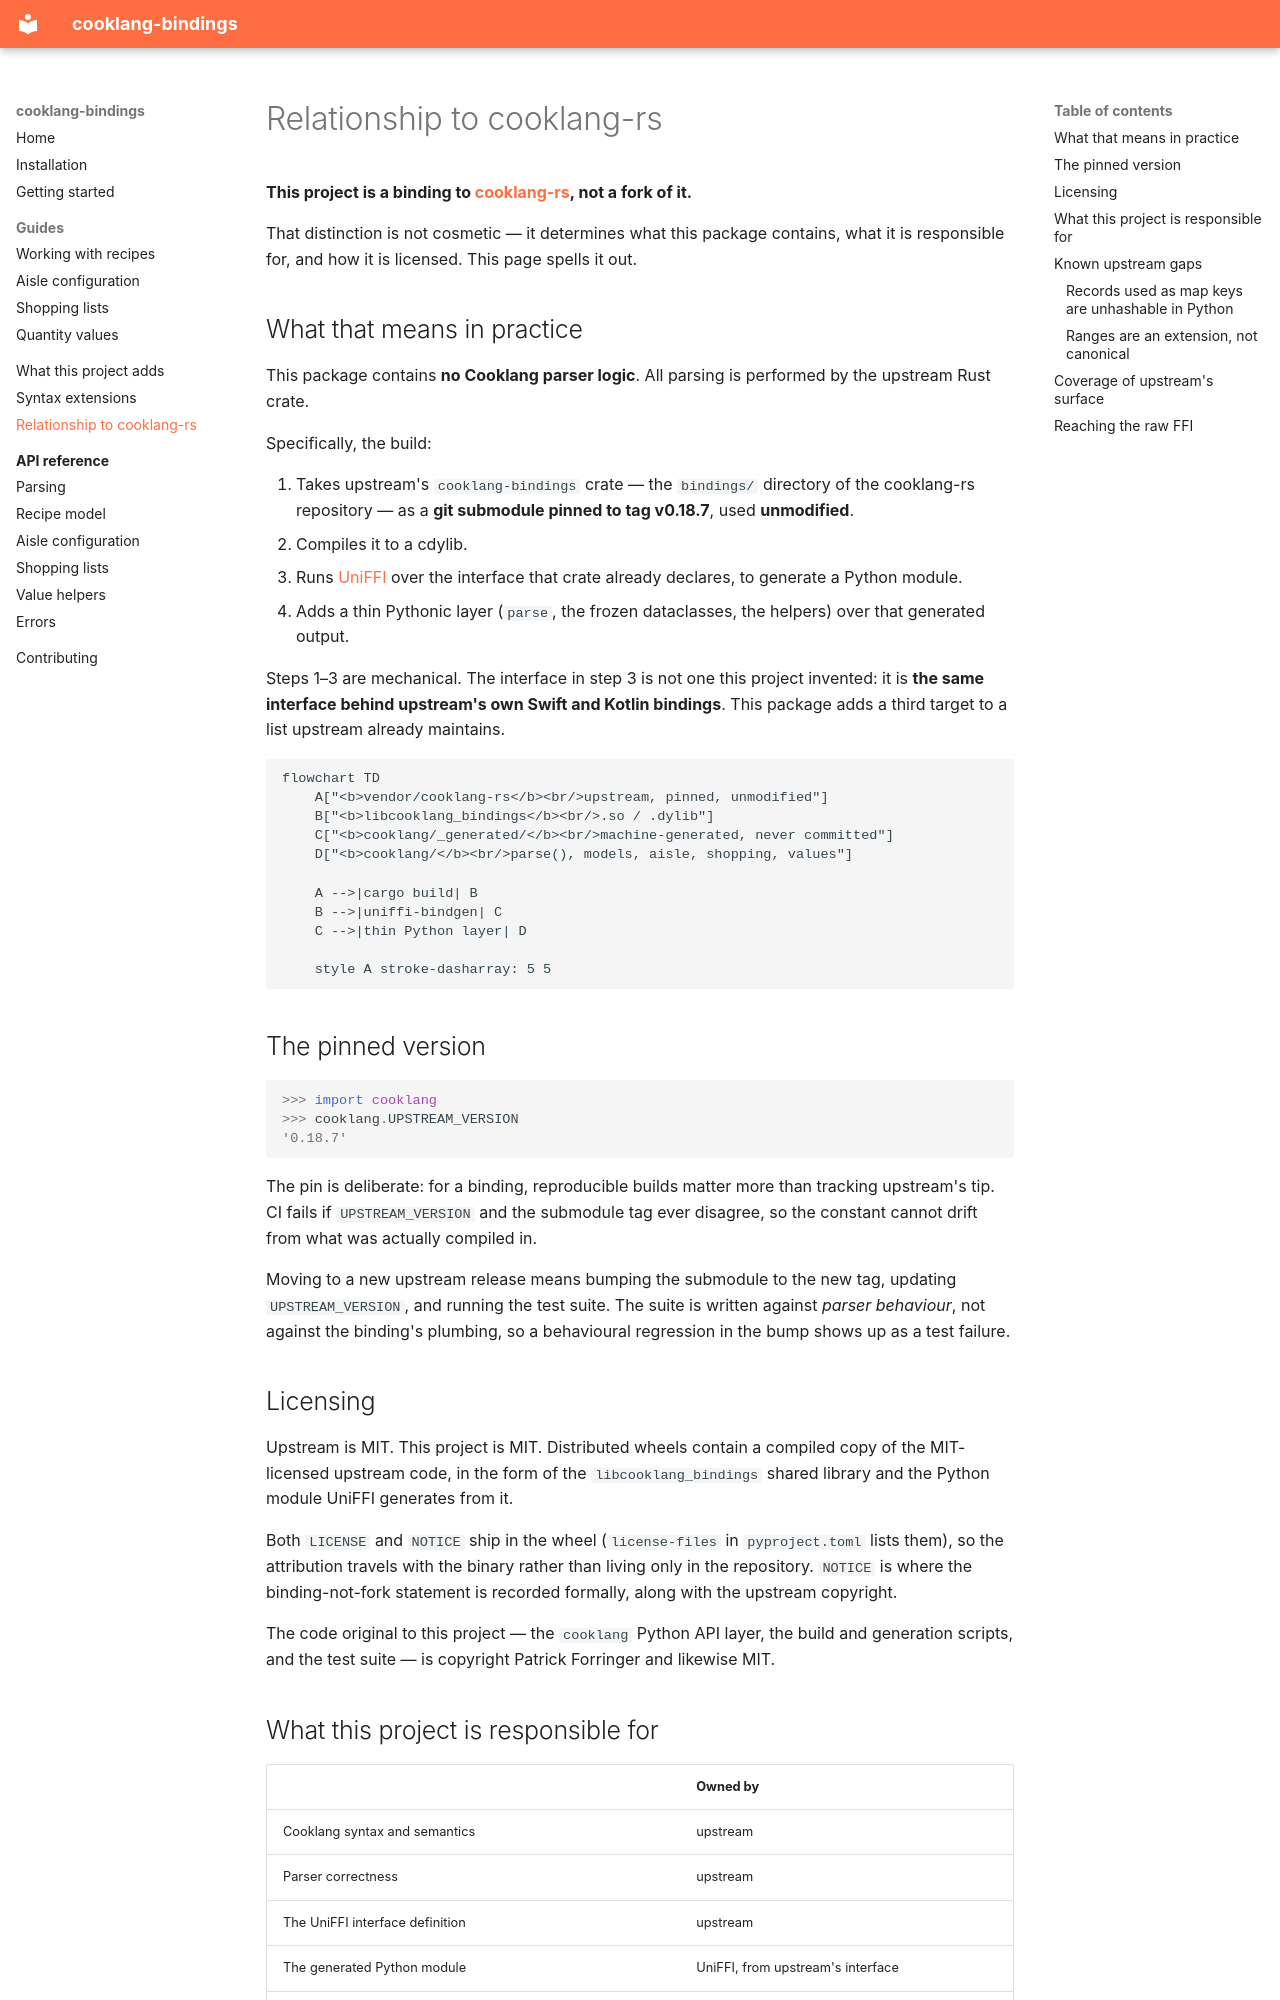

repository: destos/cooklang-bindings · page: upstream/index.html · generator: mkdocs

# Relationship to cooklang-rs

**This project is a binding to [cooklang-rs][upstream], not a fork of it.**

That distinction is not cosmetic — it determines what this package contains,
what it is responsible for, and how it is licensed. This page spells it out.

## What that means in practice

This package contains **no Cooklang parser logic**. All parsing is performed by
the upstream Rust crate.

Specifically, the build:

1. Takes upstream's `cooklang-bindings` crate — the `bindings/` directory of
   the cooklang-rs repository — as a **git submodule pinned to tag v0.18.7**,
   used **unmodified**.
2. Compiles it to a cdylib.
3. Runs [UniFFI][uniffi] over the interface that crate already declares, to
   generate a Python module.
4. Adds a thin Pythonic layer (`parse`, the frozen dataclasses, the helpers)
   over that generated output.

Steps 1–3 are mechanical. The interface in step 3 is not one this project
invented: it is **the same interface behind upstream's own Swift and Kotlin
bindings**. This package adds a third target to a list upstream already
maintains.

```mermaid
flowchart TD
    A["<b>vendor/cooklang-rs</b><br/>upstream, pinned, unmodified"]
    B["<b>libcooklang_bindings</b><br/>.so / .dylib"]
    C["<b>cooklang/_generated/</b><br/>machine-generated, never committed"]
    D["<b>cooklang/</b><br/>parse(), models, aisle, shopping, values"]

    A -->|cargo build| B
    B -->|uniffi-bindgen| C
    C -->|thin Python layer| D

    style A stroke-dasharray: 5 5
```

## The pinned version

```pycon
>>> import cooklang
>>> cooklang.UPSTREAM_VERSION
'0.18.7'

```

The pin is deliberate: for a binding, reproducible builds matter more than
tracking upstream's tip. CI fails if `UPSTREAM_VERSION` and the submodule tag
ever disagree, so the constant cannot drift from what was actually compiled in.

Moving to a new upstream release means bumping the submodule to the new tag,
updating `UPSTREAM_VERSION`, and running the test suite. The suite is written
against *parser behaviour*, not against the binding's plumbing, so a behavioural
regression in the bump shows up as a test failure.

## Licensing

Upstream is MIT. This project is MIT. Distributed wheels contain a compiled
copy of the MIT-licensed upstream code, in the form of the
`libcooklang_bindings` shared library and the Python module UniFFI generates
from it.

Both `LICENSE` and `NOTICE` ship in the wheel (`license-files` in
`pyproject.toml` lists them), so the attribution travels with the binary rather
than living only in the repository. `NOTICE` is where the binding-not-fork
statement is recorded formally, along with the upstream copyright.

The code original to this project — the `cooklang` Python API layer, the build
and generation scripts, and the test suite — is copyright Patrick Forringer and
likewise MIT.
